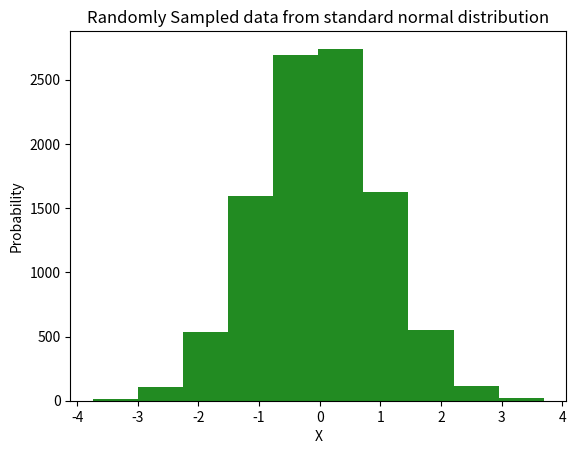

Source code (Python):
import matplotlib.pyplot as plt

#1. Line plots - a great way to visualize TRENDS AND TIME SERIES 
#x_values = [1,2,3,4,5,6,7,8,9,10]
#y_values = [1,4,6,9,10,11,12,54,10,21]

#plt.plot(x_values, y_values, color = 'green')

#plt.xlabel('Time (hours)')
#plt.ylabel('Stock prices (USD)')
#plt.title("Title Placeholder")

#plt.show()

#2. Scatterplots - a relationship between two variables
#plt.scatter(x_values, y_values, color = 'red')

#plt.xlabel('Number of albums in a playlist')
#plt.ylabel('Weekly active users')
#plt.title("Title Placeholder")

#plt.show()

#3. Bar charts - comparing different values (e.g. for categorical data)
#animals = ["cat", "dog", "horse", "mouse"]
#animal_weight = [10, 30, 200, 1]

#plt.bar(animals, animal_weight, color = "forestgreen")

#plt.xlabel('Animal')
#plt.ylabel('Weight of animal')
#plt.title("Weight per animal")

#plt.show()

#4. Histograms - distribution of numerical data
import numpy as np
x_normal = np.random.normal(0,1,10000) #generating a normal distribution
plt.hist(x_normal, color = "forestgreen")
plt.xlabel("X")
plt.ylabel("Probability")
plt.title("Randomly Sampled data from standard normal distribution")
plt.show()

#Population distribution 
from scipy.stats import norm
x_values = np.arange(-5, 5, 0.01)
y_values = norm.pdf(x_values)
